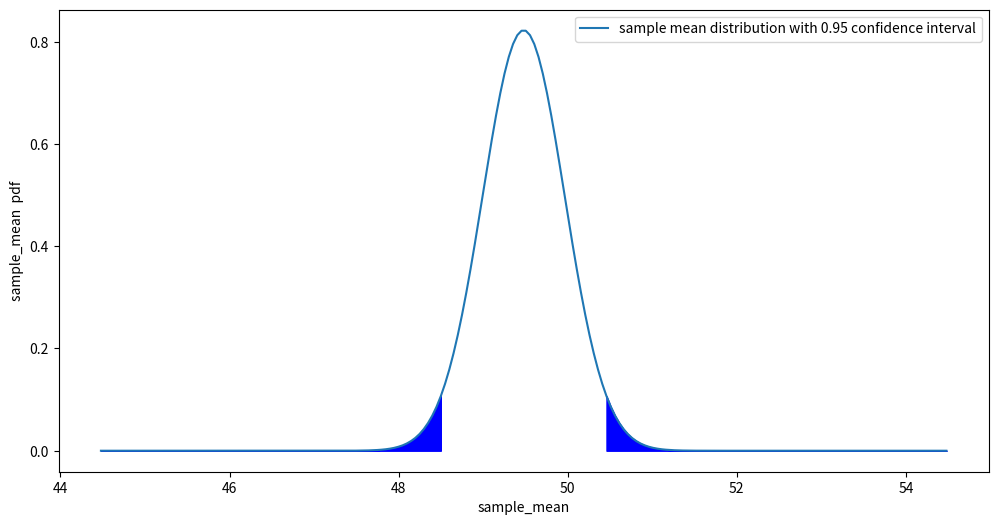
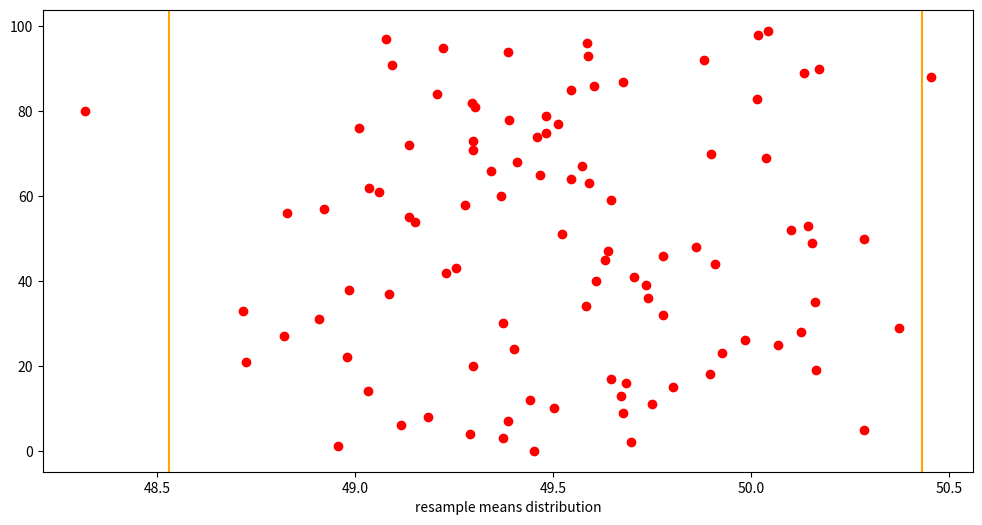
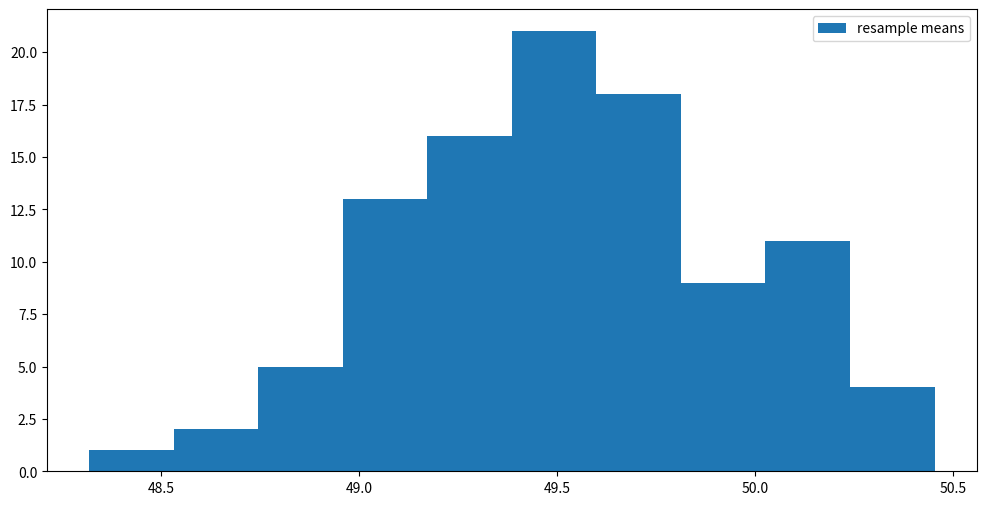
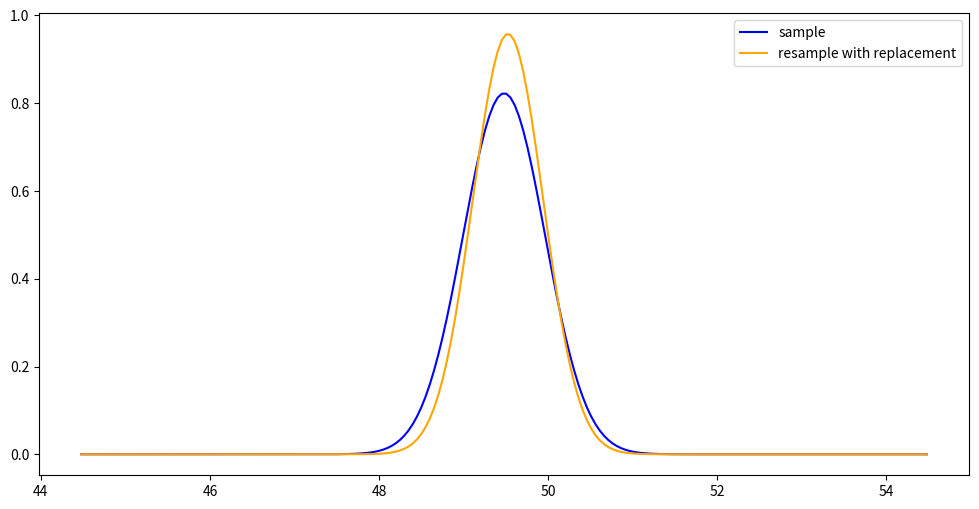
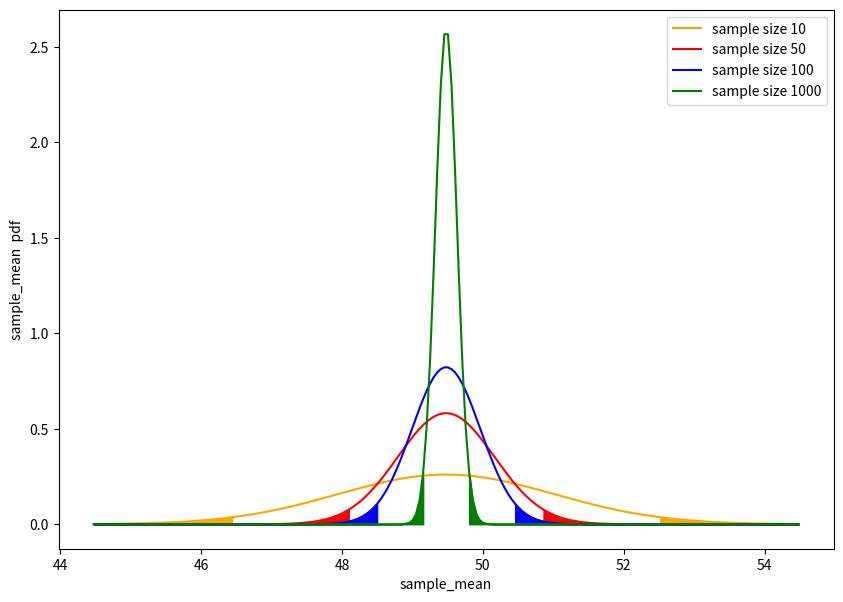

Source code (Python) for these figures, in order:
# -*- coding: utf-8 -*-
"""
[redacted]
"""

import numpy as np
import matplotlib.pyplot as plt
from scipy import stats

'''
background: we are use the sample to estimate the stock price. Assume that
based on the data from all population, the average stock price is 50, the standard
error is 5

'''
#
# step 1. create a sample based on the population. sample size is 100
#
np.random.seed(100)
population_mean=50
population_std=5
sample_size=100
sample=np.random.normal(population_mean,population_std,sample_size)
sample_mean=sample.mean()
sample_mean_std=sample.std()/np.sqrt(sample_size)

z_val=1.96 # 95% confidence level
lower95,upper95=sample_mean-z_val*sample_mean_std,sample_mean+z_val*sample_mean_std
confidenceIntervel95=(lower95,upper95)
print('95% confidence intervel is: ',confidenceIntervel95)
plt.figure(figsize=(12,6))
x=np.linspace(sample_mean-5,sample_mean+5,200)
y=stats.norm.pdf(x,sample_mean,sample_mean_std)
plt.plot(x,y,label='sample mean distribution with 0.95 confidence interval')
plt.xlabel('sample_mean')
plt.ylabel('sample_mean  pdf')
plt.fill_between(x,0,y,where=x>upper95,color='blue' )
plt.fill_between(x,0,y,where=x<lower95,color='blue')
plt.legend()


# step 2: use resampling to approach the analysis of confidence interval 
#  select one hundred data from the sample with repetition, doing it for n times
plt.figure(figsize=(12,6))
plt.xlabel('resample means distribution')
plt.axvline(x=lower95,color='orange')
plt.axvline(x=upper95,color='orange')
times=100
resample_size=100
means=[]
for i in range(times): 
    pick=np.random.randint(0,100,resample_size) # select 100 data from sample
    resample=[sample[i] for i in pick ]
    mean_i=np.mean(resample)
    means.append(mean_i)
    plt.plot(mean_i,i,'ro') # 95% confidence 
  
# the histgram distribution of means from 100 times of resample
plt.figure(figsize=(12,6))
plt.hist(means,label='resample means')
resample_mean=np.mean(means)
resample_mean_std=np.std(means)
plt.legend()

plt.figure(figsize=(12,6))
y1=stats.norm.pdf(x,sample_mean,sample_mean_std)
y2=stats.norm.pdf(x,resample_mean,resample_mean_std)
plt.plot(x,y1,label='sample',color='blue')
plt.plot(x,y2,label='resample with replacement',color='orange')
plt.legend()
# compare the distrution from     

# step 3: use different sizes to see the how distribution changes
sizes=[10,50,100,1000]
colors=['orange','red','blue','green']
plt.figure(figsize=(10,7))
plt.xlabel('sample_mean')
plt.ylabel('sample_mean  pdf')
for i in range(len(sizes)):
    sample_size=sizes[i]
    np.random.seed(100)
    sample_mean=sample.mean()
    sample_mean_std=sample.std()/np.sqrt(sample_size)
    print('sample size {0} has a sample_mean std at {1:.3f}'.format(sample_size,sample_mean_std))
    lower95,upper95=sample_mean-1.96*sample_mean_std,sample_mean+1.96*sample_mean_std
    x=np.linspace(sample_mean-5,sample_mean+5,200)
    y=stats.norm.pdf(x,sample_mean,sample_mean_std)
    plt.plot(x,y,label='sample size {}'.format(sample_size),color=colors[i])
    
    plt.fill_between(x,0,y,where=x>upper95,color=colors[i] )
    plt.fill_between(x,0,y,where=x<lower95,color=colors[i] )
    plt.legend()
# it's clear to see that when sample size increase, the confidence interval narrows down
 



